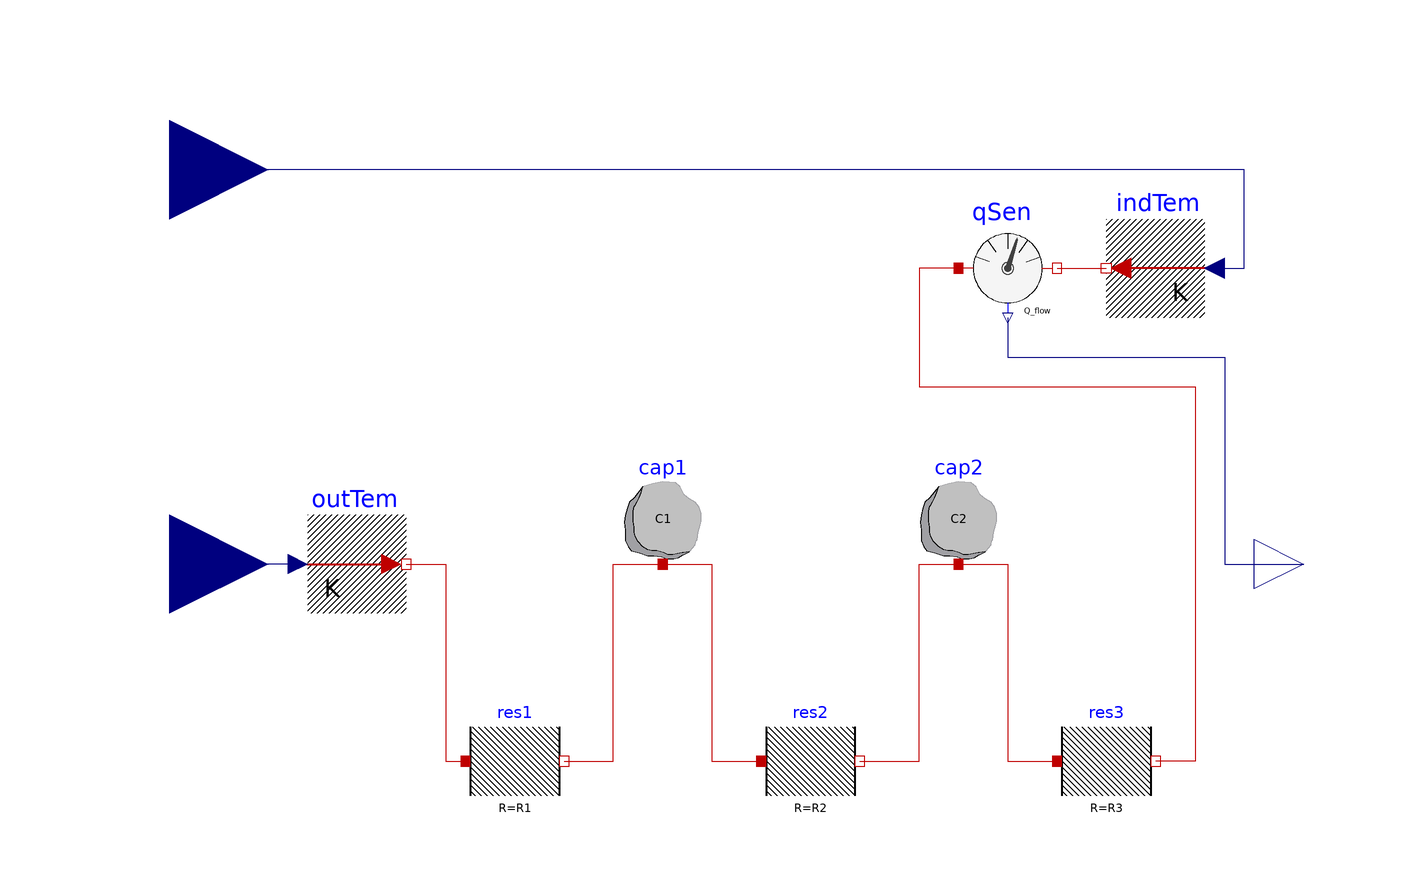

The component connection diagram of the Modelica model below, drawn from its own Placement and Line annotations.

model M3R2C
  parameter Modelica.SIunits.ThermalResistance R1
    "Constant thermal resistance of material";
  parameter Modelica.SIunits.ThermalResistance R2
    "Constant thermal resistance of material";
  parameter Modelica.SIunits.ThermalResistance R3
    "Constant thermal resistance of material";
  parameter Modelica.SIunits.HeatCapacity C1
    "Heat capacity of element (= cp*m)";
  parameter Modelica.SIunits.HeatCapacity C2
    "Heat capacity of element (= cp*m)";

  Modelica.Thermal.HeatTransfer.Components.ThermalResistor res1(R=R1)
    annotation (Placement(transformation(extent={{-60,-50},{-40,-30}})));
  Modelica.Thermal.HeatTransfer.Components.HeatCapacitor cap1(C=C1)
    annotation (Placement(transformation(extent={{-30,0},{-10,20}})));
  Modelica.Thermal.HeatTransfer.Components.ThermalResistor res2(R=R2)
    annotation (Placement(transformation(extent={{0,-50},{20,-30}})));

  Modelica.Thermal.HeatTransfer.Sources.PrescribedTemperature outTem
    "Outdoor temperature"
    annotation (Placement(transformation(extent={{-92,-10},{-72,10}})));
  Modelica.Thermal.HeatTransfer.Sources.PrescribedTemperature indTem
    "Indoor temperature"
    annotation (Placement(transformation(extent={{90,50},{70,70}})));
  Modelica.Blocks.Interfaces.RealInput Tin "Indoor temperature"
    annotation (Placement(transformation(extent={{-140,60},{-100,100}})));
  Modelica.Blocks.Interfaces.RealInput Tou "Outdoor temperature"
    annotation (Placement(transformation(extent={{-140,-20},{-100,20}})));
  Modelica.Thermal.HeatTransfer.Sensors.HeatFlowSensor qSen "Heat flow sensor"
    annotation (Placement(transformation(extent={{40,50},{60,70}})));
  Modelica.Blocks.Interfaces.RealOutput Q_flow
    "Heat flow from port_a to port_b as output signal"
    annotation (Placement(transformation(extent={{100,-10},{120,10}})));
  Modelica.Thermal.HeatTransfer.Components.HeatCapacitor cap2(C=C2)
    annotation (Placement(transformation(extent={{30,0},{50,20}})));
  Modelica.Thermal.HeatTransfer.Components.ThermalResistor res3(R=R3)
    annotation (Placement(transformation(extent={{60,-50},{80,-30}})));

equation
  connect(res1.port_b, cap1.port) annotation (Line(points={{-40,-40},{-30,-40},{
          -30,0},{-20,0}},
                    color={191,0,0}));
  connect(cap1.port, res2.port_a) annotation (Line(points={{-20,0},{-10,0},{-10,
          -40},{0,-40}},
                  color={191,0,0}));
  connect(indTem.T, Tin) annotation (Line(points={{92,60},{98,60},{98,80},{-120,
          80}}, color={0,0,127}));
  connect(outTem.port, res1.port_a) annotation (Line(points={{-72,0},{-64,0},{-64,
          -40},{-60,-40}}, color={191,0,0}));
  connect(outTem.T, Tou)
    annotation (Line(points={{-94,0},{-120,0}}, color={0,0,127}));
  connect(qSen.port_b, indTem.port)
    annotation (Line(points={{60,60},{70,60}}, color={191,0,0}));
  connect(qSen.Q_flow, Q_flow) annotation (Line(points={{50,50},{50,42},{94,42},
          {94,0},{110,0}}, color={0,0,127}));
  connect(res2.port_b, cap2.port) annotation (Line(points={{20,-40},{32,-40},{32,
          0},{40,0},{40,0}}, color={191,0,0}));
  connect(cap2.port, res3.port_a) annotation (Line(points={{40,0},{50,0},{50,-40},
          {60,-40}}, color={191,0,0}));
  connect(qSen.port_a, res3.port_b) annotation (Line(points={{40,60},{32,60},{32,
          36},{88,36},{88,-40},{80,-40}}, color={191,0,0}));
  annotation (Icon(coordinateSystem(preserveAspectRatio=false), graphics={
          Rectangle(
          extent={{-100,100},{100,-100}},
          lineColor={0,0,127},
          fillColor={255,255,255},
          fillPattern=FillPattern.Solid), Text(
          extent={{-56,24},{66,-20}},
          lineColor={0,0,127},
          textString="3R2C")}),                                  Diagram(
        coordinateSystem(preserveAspectRatio=false)));
end M3R2C;